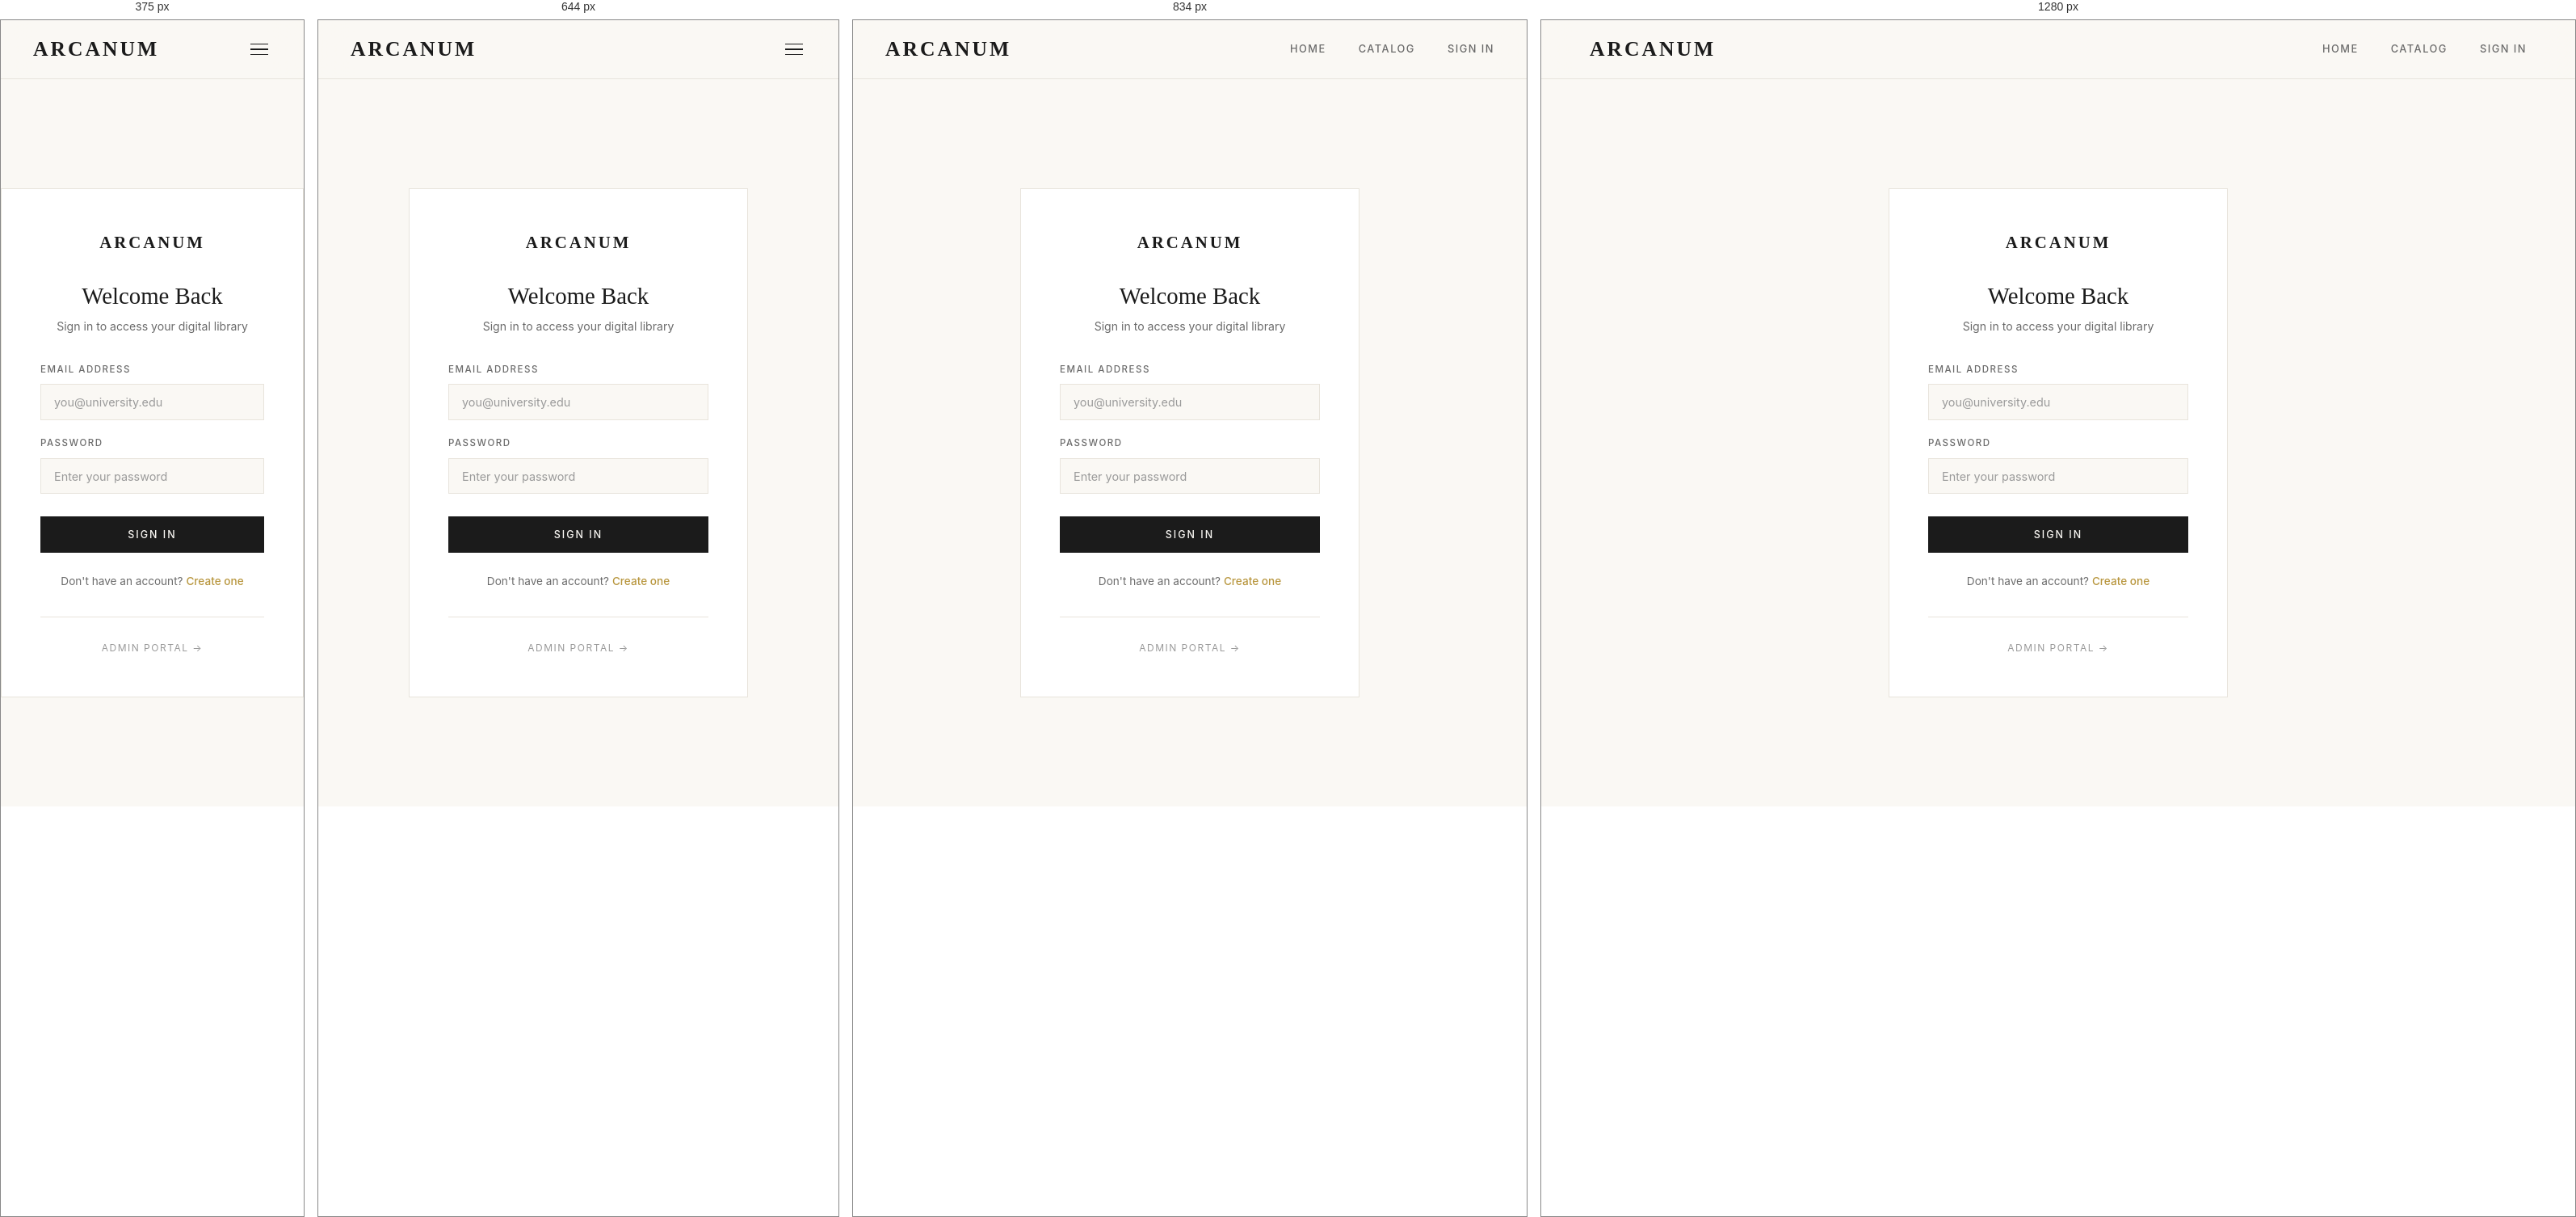
Rendered at 375 px, 644 px, 834 px and 1280 px, left to right.

<!-- file: login.html -->
<!DOCTYPE html>
<html lang="en">
<head>
    <meta charset="UTF-8">
    <meta name="viewport" content="width=device-width, initial-scale=1.0">
    <title>Sign In — Arcanum</title>
    <link rel="stylesheet" href="css/style.css">
</head>
<body data-page="login">

    <!-- ═══ NAVBAR ═══ -->
    <nav class="navbar">
        <div class="container">
            <a href="index.html" class="logo">ARCANUM</a>
            <div class="nav-links">
                <a href="index.html">Home</a>
                <a href="books.html">Catalog</a>
                <a href="login.html">Sign In</a>
            </div>
            <button class="nav-toggle" aria-label="Toggle navigation">
                <span></span><span></span><span></span>
            </button>
        </div>
    </nav>

    <!-- ═══ AUTH FORM ═══ -->
    <main class="auth-page">
        <div class="auth-card">
            <div style="text-align:center; margin-bottom: 2rem;">
                <a href="index.html" class="logo" style="font-size: 1.3rem;">ARCANUM</a>
            </div>
            <h1>Welcome Back</h1>
            <p class="auth-sub">Sign in to access your digital library</p>

            <div id="login-error" style="display:none; background:#8B2E2E11; color:#8B2E2E; padding:0.7rem 1rem; margin-bottom:1rem; font-size:0.85rem; border:1px solid #8B2E2E22;"></div>

            <form id="login-form">
                <div class="form-group">
                    <label for="login-email">Email Address</label>
                    <input type="email" id="login-email" placeholder="you@university.edu" required>
                </div>
                <div class="form-group">
                    <label for="login-password">Password</label>
                    <input type="password" id="login-password" placeholder="Enter your password" required>
                </div>
                <button type="submit" class="btn btn-primary auth-submit" id="login-btn">Sign In</button>
            </form>

            <p class="auth-footer">
                Don't have an account? <a href="register.html">Create one</a>
            </p>

            <div style="margin-top: 2rem; padding-top: 1.5rem; border-top: 1px solid var(--border); text-align: center;">
                <a href="admin/login.html" style="font-size: 0.75rem; color: var(--ink-faint); text-transform: uppercase; letter-spacing: 1.5px;">Admin Portal →</a>
            </div>
        </div>
    </main>

    <script src="js/main.js"></script>
    <script>
        document.getElementById('login-form').addEventListener('submit', async (e) => {
            e.preventDefault();
            const errorEl = document.getElementById('login-error');
            const btn = document.getElementById('login-btn');
            const email = document.getElementById('login-email').value;
            const password = document.getElementById('login-password').value;

            errorEl.style.display = 'none';
            btn.textContent = 'Signing in...';
            btn.disabled = true;

            try {
                const res = await fetch(API_BASE + '/auth/login', {
                    method: 'POST',
                    headers: { 'Content-Type': 'application/json' },
                    body: JSON.stringify({ email, password })
                });

                const text = await res.text();
                let data;
                try {
                    data = text ? JSON.parse(text) : {};
                } catch (parseErr) {
                    throw new Error('Server returned invalid response. Please try again.');
                }

                if (!res.ok) {
                    throw new Error(data.error || `Login failed (HTTP ${res.status})`);
                }

                localStorage.setItem('arcanum_token', data.token);
                localStorage.setItem('arcanum_user', JSON.stringify(data.user));

                showToast('Signed in successfully');
                setTimeout(() => window.location.href = 'library.html', 800);
            } catch (err) {
                errorEl.textContent = err.message;
                errorEl.style.display = 'block';
                btn.textContent = 'Sign In';
                btn.disabled = false;
            }
        });
    </script>
</body>
</html>


/* @media block from css/style.css */
@media (max-width: 900px) {
  .footer-grid {
    grid-template-columns: 1fr 1fr;
    gap: 2rem;
  }
  .about-grid {
    grid-template-columns: 1fr;
  }
  .detail-layout {
    grid-template-columns: 1fr;
    gap: 2rem;
  }
  .detail-cover-wrap {
    position: static;
    max-width: 400px;
    margin: 0 auto;
  }
}

/* @media block from css/style.css */
@media (max-width: 768px) {
  :root {
    --section-pad: 4rem;
  }

  .nav-links {
    display: none;
  }

  .nav-toggle {
    display: flex;
  }

  .hero h1 {
    font-size: 2.2rem;
  }

  .hero {
    padding: 5rem 0 4rem;
  }

  .category-grid {
    grid-template-columns: repeat(2, 1fr);
  }

  .book-grid {
    grid-template-columns: 1fr;
    max-width: 400px;
    margin: 0 auto;
  }

  .footer-grid {
    grid-template-columns: 1fr;
  }

  .trust-bar .container {
    gap: 1.5rem;
  }

  .cart-sidebar {
    width: 100vw;
  }
}

/* @media block from css/style.css */
@media (max-width: 520px) {
  .payment-modal {
    max-width: 100%;
    margin: 1rem;
    border-radius: 10px;
  }

  .payment-body {
    padding: 1.2rem 1.5rem 1.5rem;
  }

  .pf-row {
    grid-template-columns: 1fr 1fr;
  }
}